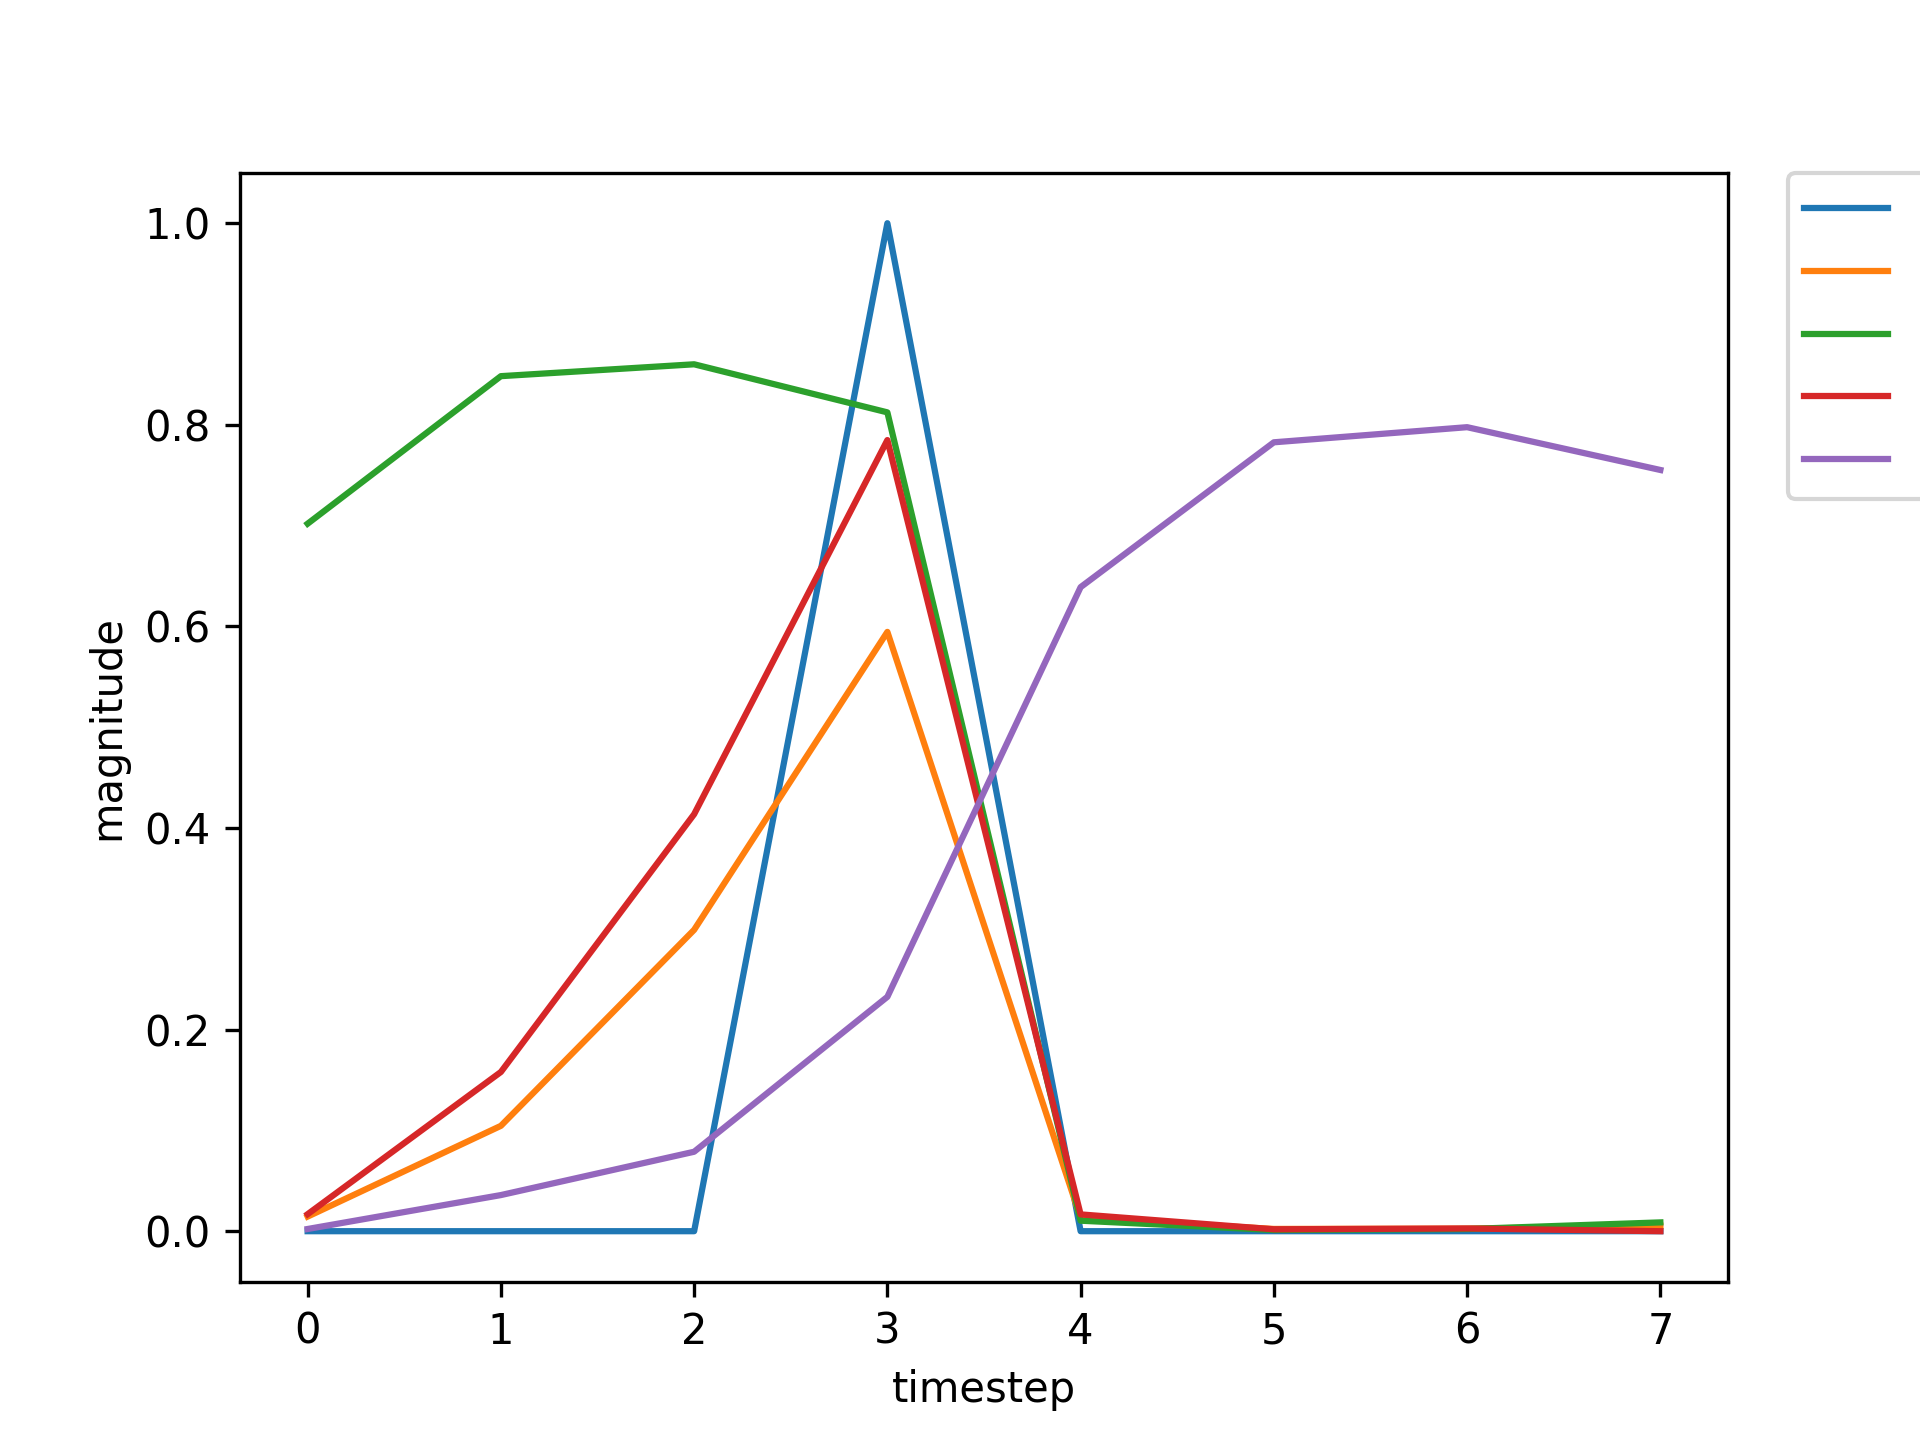

The data file committed next to this chart (first rows):
, input, expected_output, network_output
0, 1.0, 0, 0.7019
1, 0.0, 0, 0.8483
2, 0.0, 0, 0.86
3, 2.0, 1, 0.8123
4, 0.0, 0, 0.01042
5, 0.0, 0, 0.001168
6, 0.0, 0, 0.002163
7, 0.0, 0, 0.008736
8, 1.0, 0, 0.01393
9, 0.0, 0, 0.1192
10, 0.0, 0, 0.3243
11, 2.0, 1, 0.7381
12, 0.0, 0, 0.01642
13, 0.0, 0, 0.002073
14, 0.0, 0, 0.002867
15, 1.0, 0, 0.01418
16, 0.0, 0, 0.04994
17, 0.0, 0, 0.2179
18, 2.0, 1, 0.4943
19, 0.0, 0, 0.01154
20, 0.0, 0, 0.002328
21, 0.0, 0, 0.003343
22, 0.0, 0, 0.01489
23, 1.0, 0, 0.02168
24, 0.0, 0, 0.1929
25, 0.0, 0, 0.5042
26, 2.0, 1, 0.8103
27, 0.0, 0, 0.01638
28, 0.0, 0, 0.001719
29, 0.0, 0, 0.002581
30, 0.0, 0, 0.01221
31, 1.0, 0, 0.01702
32, 0.0, 0, 0.1595
33, 0.0, 0, 0.4171
34, 2.0, 1, 0.7862
35, 0.0, 0, 0.01666
36, 0.0, 0, 0.001876
37, 0.0, 0, 0.0027
38, 1.0, 0, 0.01313
39, 0.0, 0, 0.04766
40, 0.0, 0, 0.2056
41, 2.0, 1, 0.4737
42, 0.0, 0, 0.01121
43, 0.0, 0, 0.00237
44, 1.0, 0, 0.0034
45, 0.0, 0, 0.05257
46, 0.0, 0, 0.1044
47, 2.0, 1, 0.3849
48, 0.0, 0, 0.01013
49, 0.0, 0, 0.002957
50, 1.0, 0, 0.003831
51, 0.0, 0, 0.06091
52, 0.0, 0, 0.1156
53, 2.0, 1, 0.4462
54, 0.0, 0, 0.01138
55, 0.0, 0, 0.002891
56, 1.0, 0, 0.003688
57, 0.0, 0, 0.06092
58, 0.0, 0, 0.1135
59, 2.0, 1, 0.4423
... 682 more rows
